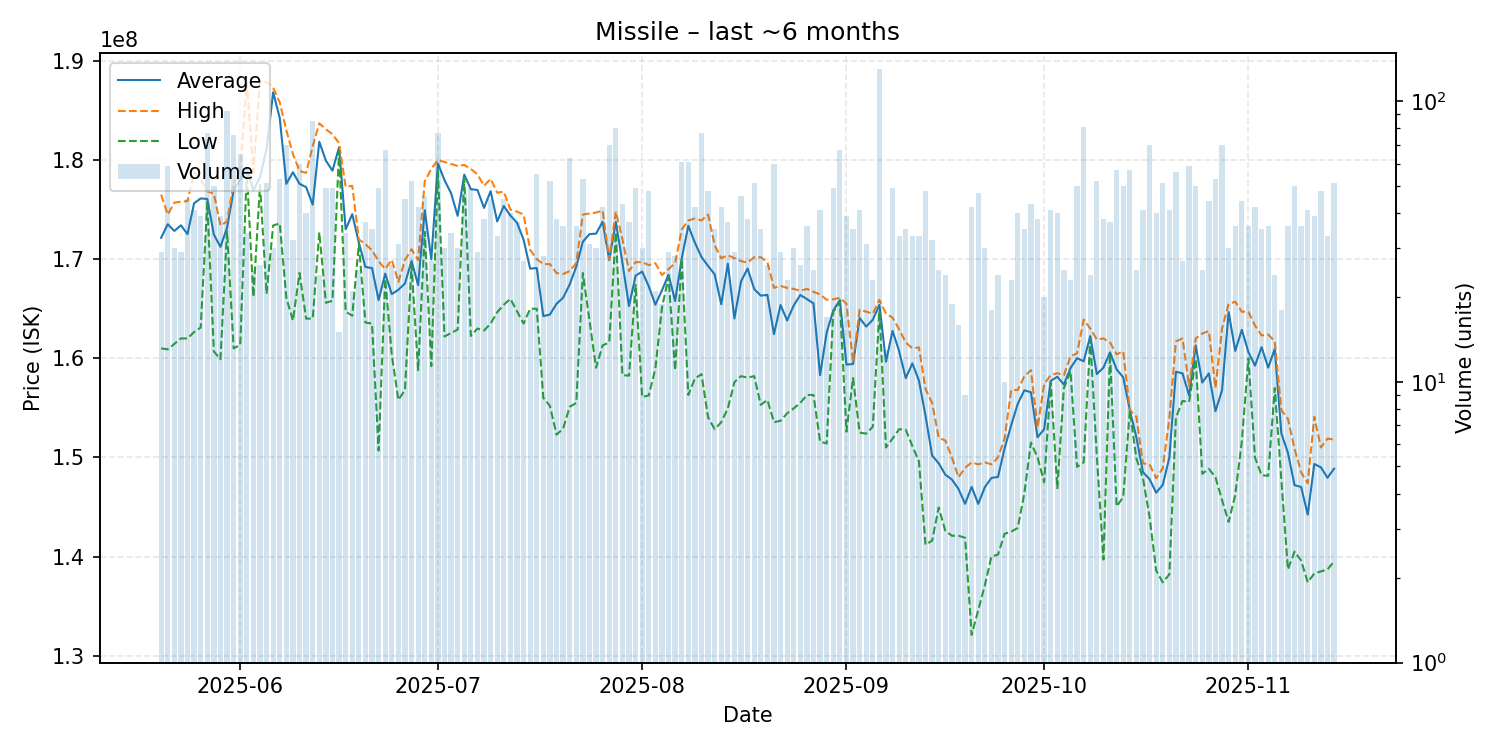

The file beside this chart, header and first rows:
date, average, highest, lowest, order_count, volume
2025-05-20, 172155172, 176500000, 161000000, 28, 29
2025-05-21, 173522034, 174500000, 160900000, 34, 59
2025-05-22, 172846667, 175700000, 161450000, 25, 30
2025-05-23, 173410345, 175800000, 162000000, 19, 29
2025-05-24, 172522222, 175850000, 162000000, 30, 45
2025-05-25, 175641463, 178800000, 162650000, 33, 41
2025-05-26, 176125641, 178000000, 163100000, 30, 39
2025-05-27, 176071429, 176850000, 175700000, 45, 77
2025-05-28, 172480000, 176600000, 160700000, 40, 50
2025-05-29, 171238462, 173400000, 159900000, 35, 39
2025-05-30, 173171739, 173800000, 172800000, 69, 92
2025-05-31, 176946053, 177600000, 161000000, 51, 76
2025-06-01, 178012308, 179000000, 161350000, 57, 65
2025-06-02, 179226471, 187800000, 178800000, 29, 34
2025-06-03, 176916000, 178800000, 166200000, 25, 25
2025-06-04, 178280769, 188000000, 177500000, 25, 26
2025-06-05, 181127451, 187850000, 166500000, 38, 51
2025-06-06, 186836667, 187300000, 173400000, 24, 30
2025-06-07, 184233962, 185800000, 173600000, 33, 53
2025-06-08, 177597143, 183000000, 166100000, 56, 70
2025-06-09, 178765625, 180600000, 163800000, 24, 32
2025-06-10, 177596667, 178900000, 168600000, 41, 60
2025-06-11, 177265000, 178700000, 164000000, 29, 40
2025-06-12, 175494118, 181400000, 164000000, 46, 85
2025-06-13, 181841667, 183700000, 172700000, 21, 24
2025-06-14, 179936735, 183100000, 165600000, 41, 49
2025-06-15, 178922449, 182600000, 165800000, 38, 49
2025-06-16, 181286667, 181700000, 180900000, 15, 15
2025-06-17, 173011765, 177300000, 164700000, 29, 34
2025-06-18, 174533333, 177400000, 164300000, 17, 21
2025-06-19, 171680000, 172000000, 171500000, 23, 25
2025-06-20, 169208108, 171500000, 163600000, 26, 37
2025-06-21, 169105714, 170900000, 163500000, 29, 35
2025-06-22, 165873469, 169800000, 150700000, 37, 49
2025-06-23, 168534328, 169000000, 168000000, 37, 67
2025-06-24, 166473077, 169950000, 160350000, 22, 26
2025-06-25, 166909677, 167700000, 155800000, 25, 31
2025-06-26, 167546667, 169900000, 156800000, 32, 45
2025-06-27, 169811538, 171000000, 169350000, 32, 52
2025-06-28, 167385714, 169900000, 158800000, 26, 42
2025-06-29, 174936957, 177850000, 172750000, 33, 46
2025-06-30, 169981481, 179100000, 159200000, 24, 27
2025-07-01, 179648052, 180000000, 178900000, 34, 77
2025-07-02, 177973333, 179800000, 162200000, 26, 30
2025-07-03, 176647059, 179600000, 162550000, 32, 34
2025-07-04, 174366667, 179400000, 162900000, 22, 30
2025-07-05, 178523404, 179500000, 178200000, 38, 47
2025-07-06, 177057143, 179100000, 162250000, 32, 49
2025-07-07, 176979310, 178550000, 163000000, 20, 29
2025-07-08, 175168421, 177400000, 162800000, 29, 38
2025-07-09, 176862222, 178100000, 163500000, 29, 45
2025-07-10, 173800000, 176700000, 164650000, 24, 33
2025-07-11, 175362222, 176800000, 165400000, 28, 45
2025-07-12, 174397500, 175000000, 166000000, 22, 40
2025-07-13, 173689189, 174800000, 164750000, 34, 37
2025-07-14, 171966667, 174500000, 163500000, 23, 27
2025-07-15, 169038889, 170950000, 165000000, 18, 18
2025-07-16, 169109091, 170000000, 165000000, 27, 55
2025-07-17, 164253571, 169500000, 156000000, 20, 28
2025-07-18, 164409615, 169500000, 155200000, 33, 52
... 119 more rows
